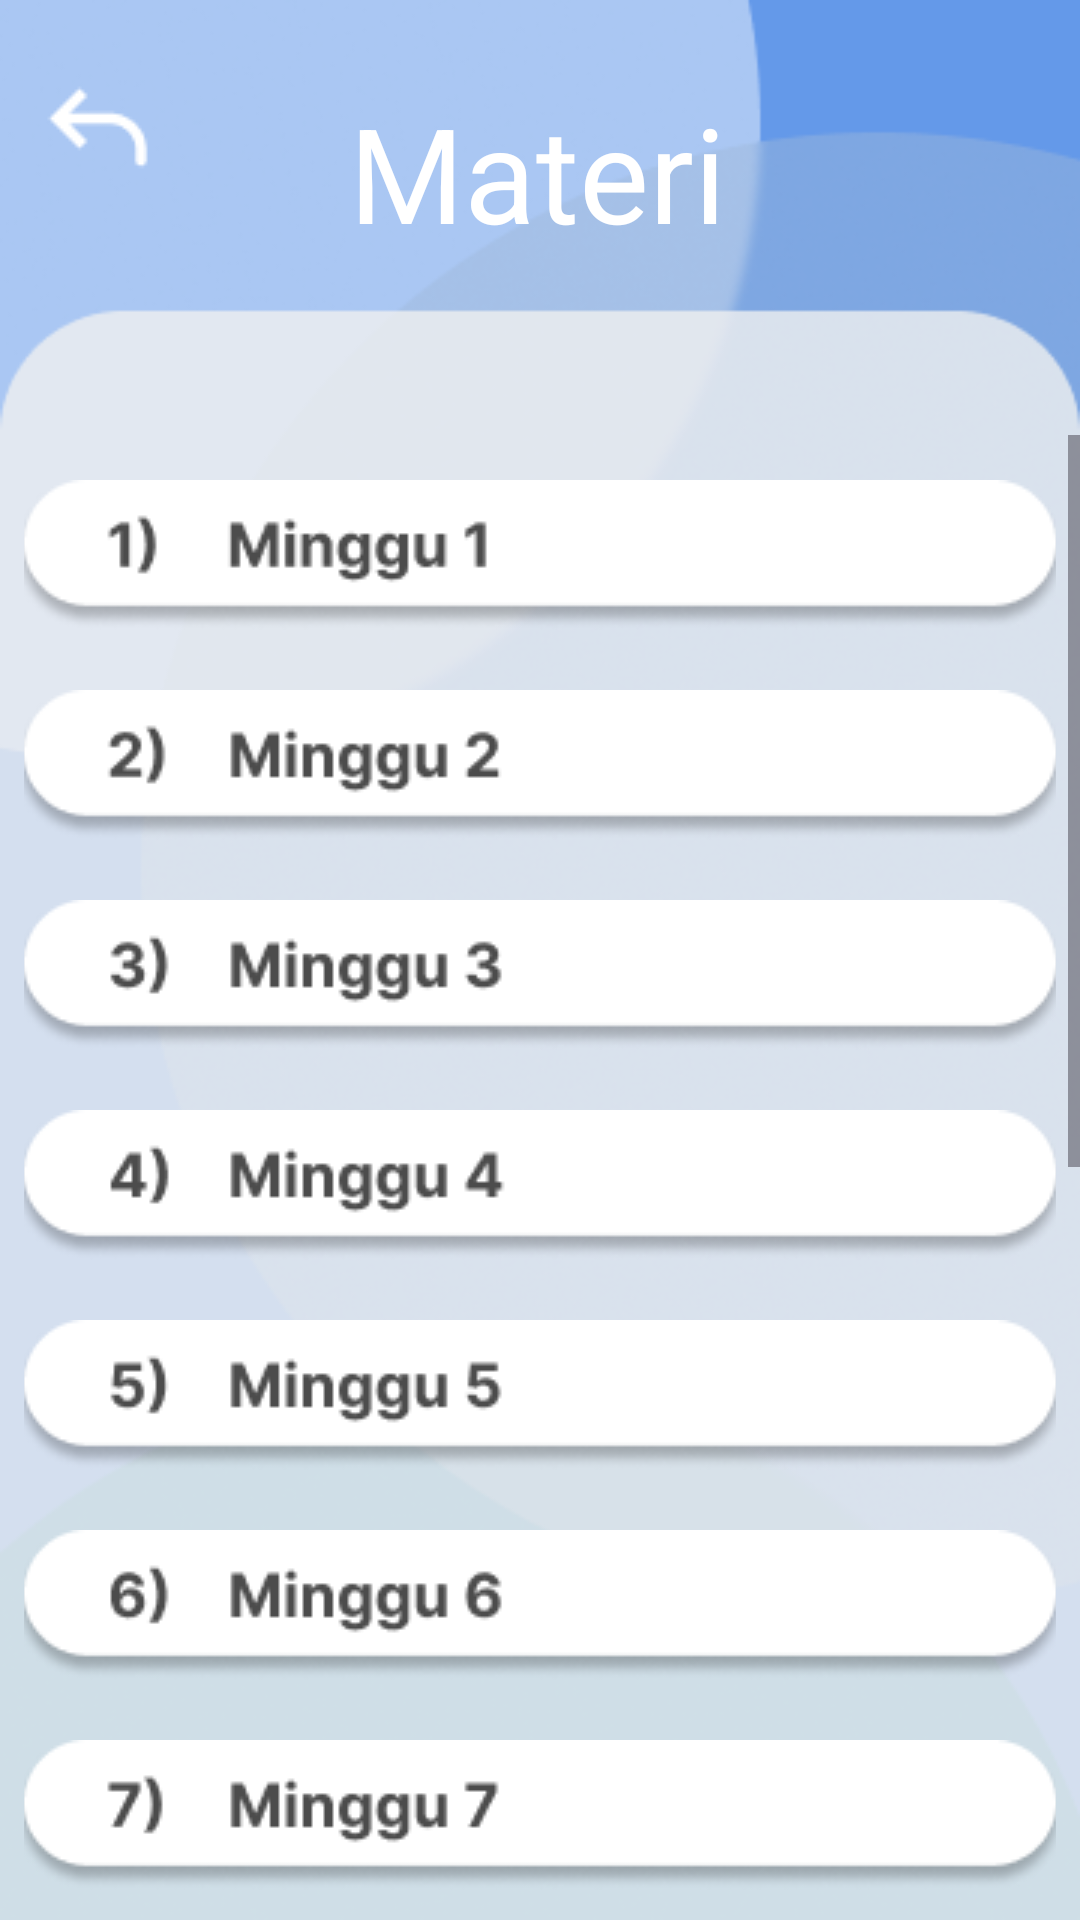

Layout XML and referenced resources for this Android screen:
<!-- AndroidManifest.xml: application theme Theme.Project_ppm -->
<!-- res/layout/listmateripage.xml -->
<?xml version="1.0" encoding="utf-8"?>
<RelativeLayout xmlns:android="http://schemas.android.com/apk/res/android"
    xmlns:app="http://schemas.android.com/apk/res-auto"
    xmlns:tools="http://schemas.android.com/tools"
    android:layout_width="match_parent"
    android:layout_height="match_parent"
    tools:context=".activity_listmateripage"
    android:background="@drawable/listmateribg">

    <ImageButton
        android:id="@+id/backlistmateri"
        android:layout_width="42dp"
        android:layout_height="42dp"
        android:src="@drawable/backbutton"
        android:background="@null"
        android:layout_marginHorizontal="12dp"
        android:layout_marginTop="22dp" />

    <TextView
        android:layout_width="127dp"
        android:layout_height="48dp"
        android:text="Materi"
        android:textColor="#FFFF"
        android:textSize="44sp"
        android:layout_marginTop="28dp"
        android:layout_centerHorizontal="true" />

    <ScrollView
        android:layout_width="match_parent"
        android:layout_height="match_parent"
        android:layout_marginTop="145dp">

        <RelativeLayout
            android:layout_width="match_parent"
            android:layout_height="wrap_content"
            android:orientation="vertical"
            android:gravity="center">

            <ImageButton
                android:id="@+id/m1button"
                android:layout_width="344dp"
                android:layout_height="54dp"
                android:src="@drawable/m1"
                android:background="@null"
                android:layout_marginTop="15dp" />

            <ImageButton
                android:id="@+id/m2button"
                android:layout_width="344dp"
                android:layout_height="54dp"
                android:src="@drawable/m2"
                android:background="@null"
                android:layout_marginTop="85dp"/>

            <ImageButton
                android:id="@+id/m3button"
                android:layout_width="344dp"
                android:layout_height="54dp"
                android:src="@drawable/m3"
                android:background="@null"
                android:layout_marginTop="155dp"/>

            <ImageButton
                android:id="@+id/m4button"
                android:layout_width="344dp"
                android:layout_height="54dp"
                android:src="@drawable/m4"
                android:background="@null"
                android:layout_marginTop="225dp"/>

            <ImageButton
                android:id="@+id/m5button"
                android:layout_width="344dp"
                android:layout_height="54dp"
                android:src="@drawable/m5"
                android:background="@null"
                android:layout_marginTop="295dp"/>

            <ImageButton
                android:id="@+id/m6button"
                android:layout_width="344dp"
                android:layout_height="54dp"
                android:src="@drawable/m6"
                android:background="@null"
                android:layout_marginTop="365dp"/>

            <ImageButton
                android:id="@+id/m7button"
                android:layout_width="344dp"
                android:layout_height="54dp"
                android:src="@drawable/m7"
                android:background="@null"
                android:layout_marginTop="435dp"/>

            <ImageButton
                android:id="@+id/m8button"
                android:layout_width="344dp"
                android:layout_height="54dp"
                android:src="@drawable/m8"
                android:background="@null"
                android:layout_marginTop="505dp"/>

            <ImageButton
                android:id="@+id/m9button"
                android:layout_width="344dp"
                android:layout_height="54dp"
                android:src="@drawable/m9"
                android:background="@null"
                android:layout_marginTop="575dp"/>

            <ImageButton
                android:id="@+id/m10button"
                android:layout_width="344dp"
                android:layout_height="54dp"
                android:src="@drawable/m10"
                android:background="@null"
                android:layout_marginTop="645dp"/>

            <ImageButton
                android:id="@+id/m11button"
                android:layout_width="344dp"
                android:layout_height="54dp"
                android:src="@drawable/m11"
                android:background="@null"
                android:layout_marginTop="715dp"/>

            <ImageButton
                android:id="@+id/m12button"
                android:layout_width="344dp"
                android:layout_height="54dp"
                android:src="@drawable/m12"
                android:background="@null"
                android:layout_marginTop="785dp"/>

            <ImageButton
                android:id="@+id/m13button"
                android:layout_width="344dp"
                android:layout_height="54dp"
                android:src="@drawable/m13"
                android:background="@null"
                android:layout_marginTop="855dp"/>

            <ImageButton
                android:id="@+id/m14button"
                android:layout_width="344dp"
                android:layout_height="54dp"
                android:src="@drawable/m14"
                android:background="@null"
                android:layout_marginTop="925dp"
                android:layout_marginBottom="25dp"/>

        </RelativeLayout>
    </ScrollView>

</RelativeLayout>
<!-- resources referenced by this layout -->
<resources>
  <!-- drawable backbutton: png bitmap (drawable, 399 bytes) -->
  <!-- drawable listmateribg: png bitmap (drawable, 77016 bytes) -->
  <!-- drawable m1: png bitmap (drawable, 4845 bytes) -->
  <!-- drawable m10: png bitmap (drawable, 5174 bytes) -->
  <!-- drawable m11: png bitmap (drawable, 4905 bytes) -->
  <!-- drawable m12: png bitmap (drawable, 5112 bytes) -->
  <!-- drawable m13: png bitmap (drawable, 5221 bytes) -->
  <!-- drawable m14: png bitmap (drawable, 5017 bytes) -->
  <!-- drawable m2: png bitmap (drawable, 5010 bytes) -->
  <!-- drawable m3: png bitmap (drawable, 5139 bytes) -->
  <!-- drawable m4: png bitmap (drawable, 4929 bytes) -->
  <!-- drawable m5: png bitmap (drawable, 5081 bytes) -->
  <!-- drawable m6: png bitmap (drawable, 5154 bytes) -->
  <!-- drawable m7: png bitmap (drawable, 4837 bytes) -->
  <!-- drawable m8: png bitmap (drawable, 5145 bytes) -->
  <!-- drawable m9: png bitmap (drawable, 5152 bytes) -->
  <style name="Theme.Project_ppm" parent="Base.Theme.Project_ppm" />
  <style name="Base.Theme.Project_ppm" parent="Theme.Material3.DayNight.NoActionBar">
          
          
      </style>
</resources>
